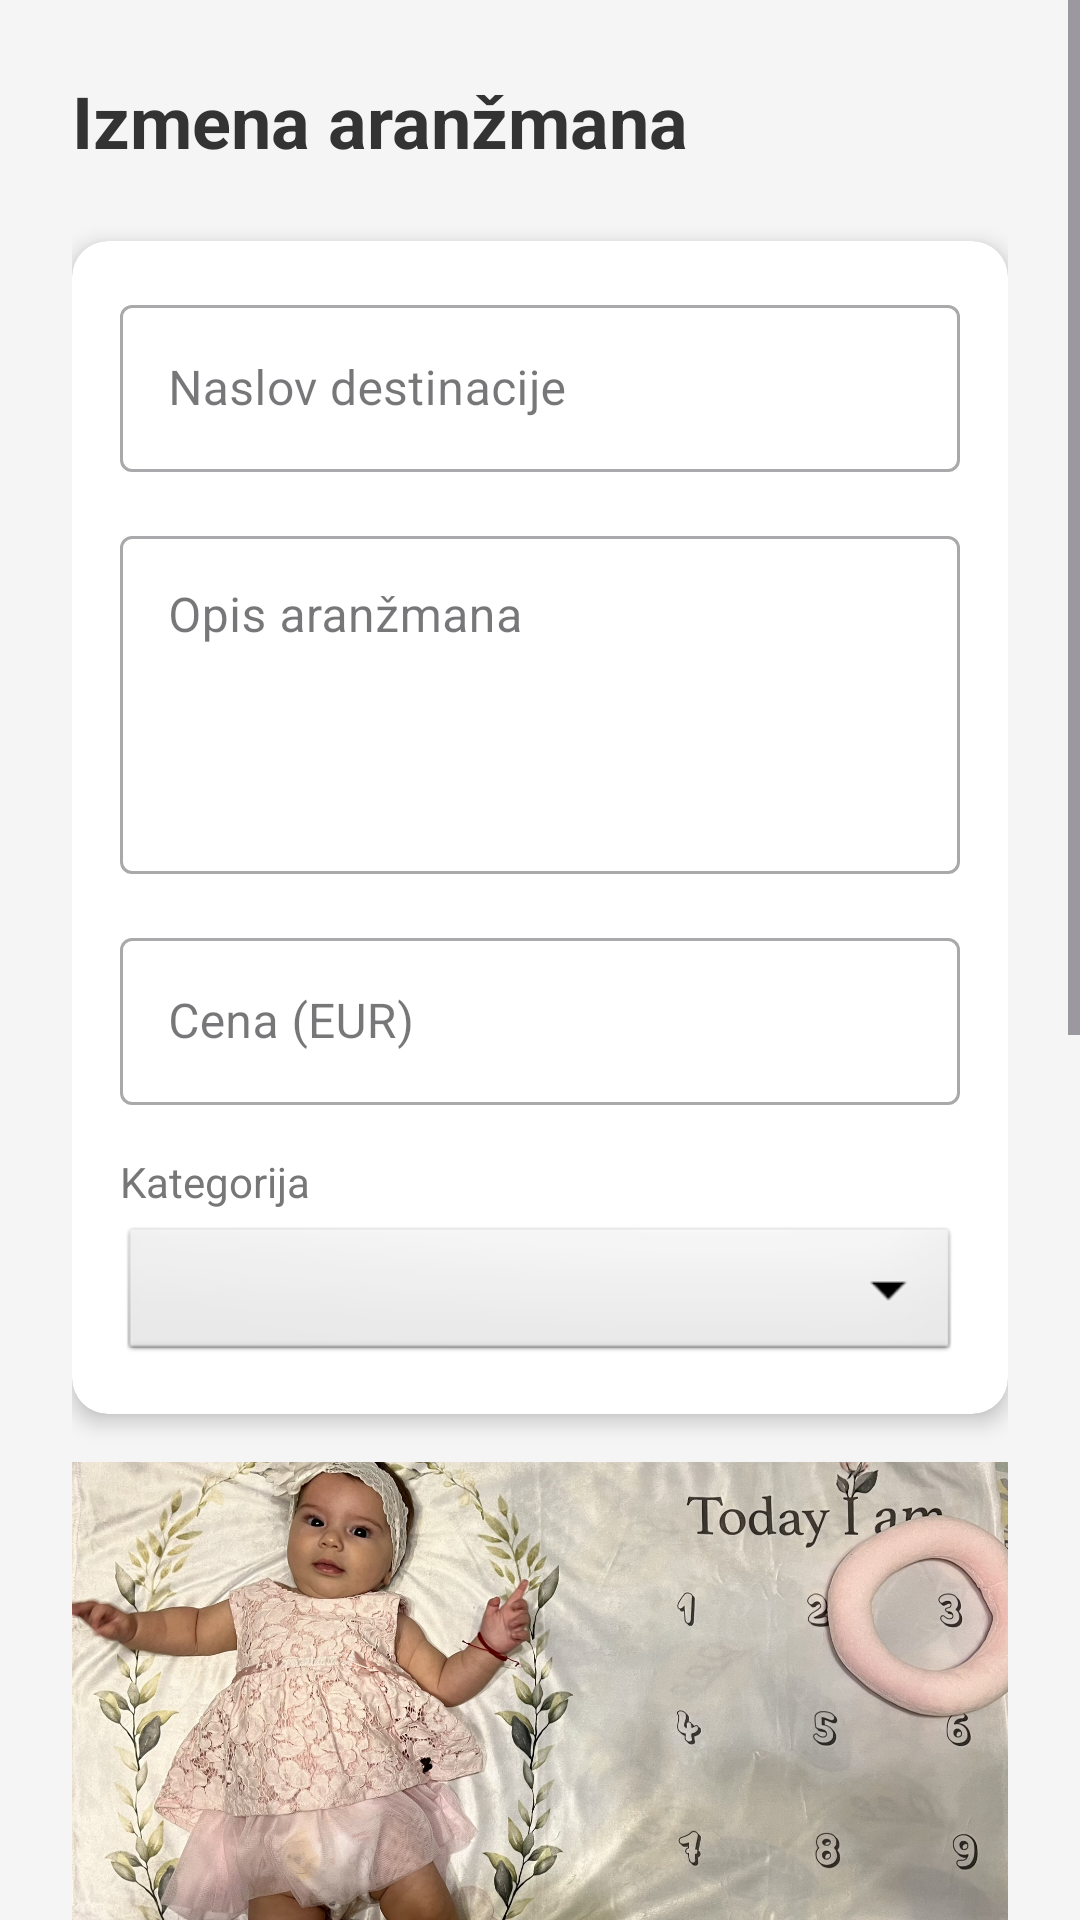

This screen was rendered from an Android layout file. Write that file and the resources it references.
<!-- AndroidManifest.xml: application theme Theme.TravelAgencyApplication -->
<!-- res/layout/activity_edit_destination.xml -->
<ScrollView xmlns:android="http://schemas.android.com/apk/res/android"
    xmlns:app="http://schemas.android.com/apk/res-auto"
    android:layout_width="match_parent"
    android:layout_height="match_parent"
    android:background="#F5F5F5">

    <LinearLayout
        android:layout_width="match_parent"
        android:layout_height="wrap_content"
        android:orientation="vertical"
        android:padding="24dp">

        <TextView
            android:layout_width="wrap_content"
            android:layout_height="wrap_content"
            android:text="Izmena aranžmana"
            android:textSize="24sp"
            android:textStyle="bold"
            android:textColor="#333333"
            android:layout_marginBottom="24dp"/>

        <androidx.cardview.widget.CardView
            android:layout_width="match_parent"
            android:layout_height="wrap_content"
            app:cardCornerRadius="12dp"
            app:cardElevation="4dp">

            <LinearLayout
                android:layout_width="match_parent"
                android:layout_height="wrap_content"
                android:orientation="vertical"
                android:padding="16dp">

                <com.google.android.material.textfield.TextInputLayout
                    android:layout_width="match_parent"
                    android:layout_height="wrap_content"
                    android:hint="Naslov destinacije"
                    style="@style/Widget.MaterialComponents.TextInputLayout.OutlinedBox">

                    <com.google.android.material.textfield.TextInputEditText
                        android:id="@+id/etEditTitle"
                        android:layout_width="match_parent"
                        android:layout_height="wrap_content" />
                </com.google.android.material.textfield.TextInputLayout>

                <com.google.android.material.textfield.TextInputLayout
                    android:layout_width="match_parent"
                    android:layout_height="wrap_content"
                    android:layout_marginTop="16dp"
                    android:hint="Opis aranžmana"
                    style="@style/Widget.MaterialComponents.TextInputLayout.OutlinedBox">

                    <com.google.android.material.textfield.TextInputEditText
                        android:id="@+id/etEditDescription"
                        android:layout_width="match_parent"
                        android:layout_height="wrap_content"
                        android:gravity="top"
                        android:minLines="4" />
                </com.google.android.material.textfield.TextInputLayout>

                <com.google.android.material.textfield.TextInputLayout
                    android:layout_width="match_parent"
                    android:layout_height="wrap_content"
                    android:layout_marginTop="16dp"
                    android:hint="Cena (EUR)"
                    app:prefixText="€ "
                    style="@style/Widget.MaterialComponents.TextInputLayout.OutlinedBox">

                    <com.google.android.material.textfield.TextInputEditText
                        android:id="@+id/etEditPrice"
                        android:layout_width="match_parent"
                        android:layout_height="wrap_content"
                        android:inputType="numberDecimal" />
                </com.google.android.material.textfield.TextInputLayout>

                <TextView
                    android:layout_width="wrap_content"
                    android:layout_height="wrap_content"
                    android:text="Kategorija"
                    android:layout_marginTop="16dp"
                    android:textColor="#777777" />

                <Spinner
                    android:id="@+id/spinnerEditCategory"
                    android:layout_width="match_parent"
                    android:layout_height="48dp"
                    android:layout_marginTop="4dp"
                    android:background="@android:drawable/btn_dropdown" />

            </LinearLayout>
        </androidx.cardview.widget.CardView>

        <ImageView
            android:id="@+id/ivEditDestination"
            android:layout_width="match_parent"
            android:layout_height="200dp"
            android:layout_marginTop="16dp"
            android:scaleType="centerCrop"
            android:clipToOutline="true"
            android:background="@drawable/rounded_corners"
            android:src="@drawable/default_url_1" />
        <Button
            android:id="@+id/btnSelectNewImage"
            style="@style/Widget.MaterialComponents.Button.TextButton"
            android:layout_width="match_parent"
            android:layout_height="wrap_content"
            android:layout_marginTop="16dp"
            android:text="Promeni fotografiju"
            app:icon="@android:drawable/ic_menu_camera" />

        <LinearLayout
            android:layout_width="match_parent"
            android:layout_height="wrap_content"
            android:orientation="horizontal"
            android:layout_marginTop="10dp">
            <EditText
                android:id="@+id/etEditMapSearch"
                android:layout_width="0dp"
                android:layout_height="wrap_content"
                android:layout_weight="1"
                android:hint="Pretraži novu lokaciju..." />
            <ImageButton
                android:id="@+id/btnEditMapSearch"
                android:layout_width="48dp"
                android:layout_height="48dp"
                android:src="@android:drawable/ic_menu_search" />
        </LinearLayout>

        <androidx.fragment.app.FragmentContainerView
            android:id="@+id/editMapFragment"
            android:name="com.google.android.gms.maps.SupportMapFragment"
            android:layout_width="match_parent"
            android:layout_height="250dp"
            android:layout_marginTop="8dp"
            android:layout_marginBottom="16dp" />

        <Button
            android:id="@+id/btnSaveDestination"
            android:layout_width="match_parent"
            android:layout_height="56dp"
            android:layout_marginTop="24dp"
            android:text="SAČUVAJ IZMENE"
            android:textSize="16sp"
            android:backgroundTint="#188038"
            app:cornerRadius="8dp" />

    </LinearLayout>
</ScrollView>
<!-- resources referenced by this layout -->
<resources>
  <!-- drawable default_url_1: jpg bitmap (drawable, 664588 bytes) -->
  <style name="Theme.TravelAgencyApplication" parent="Base.Theme.TravelAgencyApplication" />
  <style name="Base.Theme.TravelAgencyApplication" parent="Theme.Material3.DayNight.NoActionBar">
          
          
      </style>
</resources>
